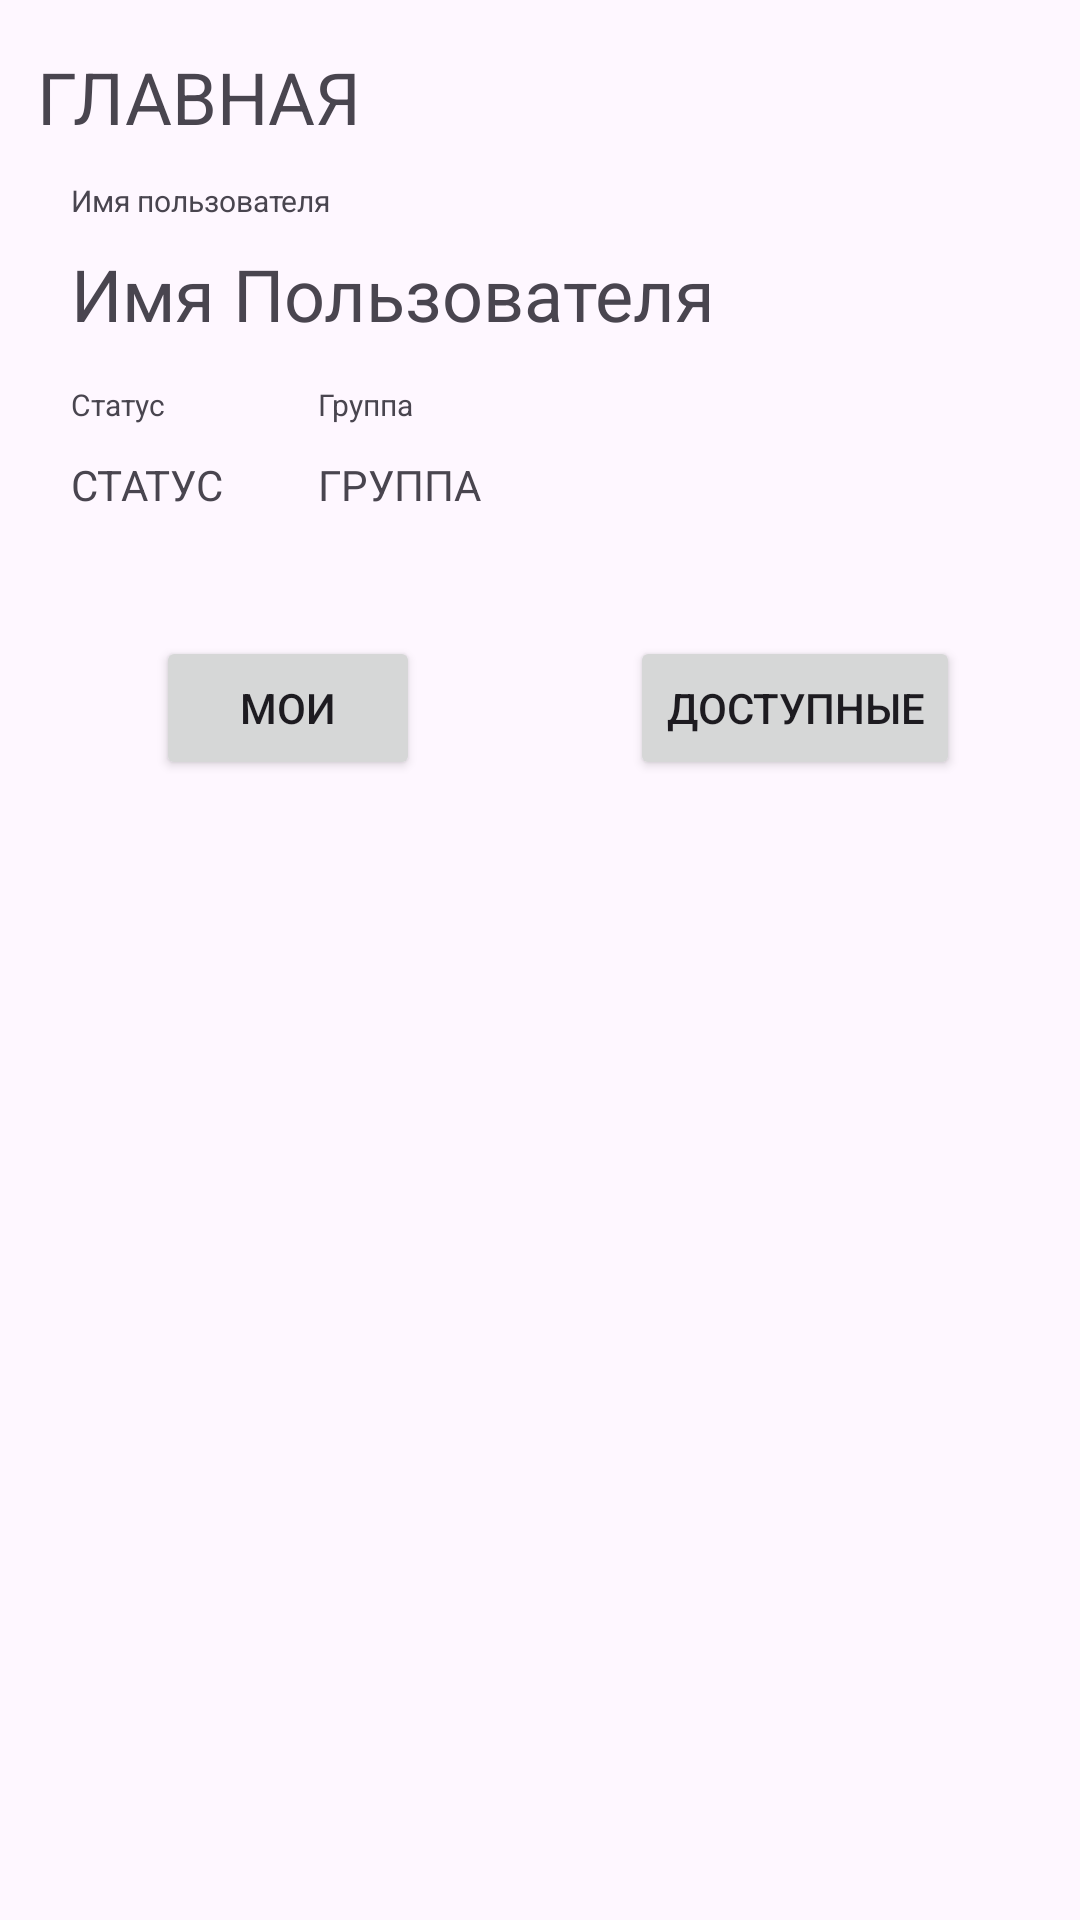

The Android layout XML behind this screen, and the referenced resources:
<!-- AndroidManifest.xml: application theme Theme.MainList -->
<!-- res/layout/activity_main.xml -->
<?xml version="1.0" encoding="utf-8"?>
<androidx.constraintlayout.widget.ConstraintLayout
    xmlns:android="http://schemas.android.com/apk/res/android"
    xmlns:app="http://schemas.android.com/apk/res-auto"
    xmlns:tools="http://schemas.android.com/tools"
    android:layout_width="match_parent"
    android:layout_height="match_parent"
    tools:context=".MainActivity">

    <TextView
        android:id="@+id/textView9"
        android:layout_width="wrap_content"
        android:layout_height="wrap_content"
        android:layout_marginTop="24dp"
        android:text="ГРУППА"
        app:layout_constraintEnd_toEndOf="@+id/textView7"
        app:layout_constraintHorizontal_bias="0.0"
        app:layout_constraintStart_toStartOf="@+id/textView7"
        app:layout_constraintTop_toTopOf="@+id/textView7" />

    <androidx.recyclerview.widget.RecyclerView
        android:id="@+id/recyclerView"
        android:layout_width="0dp"
        android:layout_height="450dp"
        android:layout_marginStart="8dp"
        android:layout_marginTop="8dp"
        android:layout_marginEnd="8dp"
        android:layout_marginBottom="8dp"
        app:layout_constraintBottom_toBottomOf="parent"
        app:layout_constraintEnd_toEndOf="parent"
        app:layout_constraintHorizontal_bias="1.0"
        app:layout_constraintStart_toStartOf="parent"
        app:layout_constraintTop_toTopOf="parent"
        app:layout_constraintVertical_bias="1.0"
        tools:listitem="@layout/recyclerview_item" />

    <TextView
        android:id="@+id/textView3"
        android:layout_width="wrap_content"
        android:layout_height="wrap_content"
        android:layout_marginTop="16dp"
        android:text="ГЛАВНАЯ"
        android:textSize="24sp"
        app:layout_constraintEnd_toEndOf="parent"
        app:layout_constraintHorizontal_bias="0.049"
        app:layout_constraintStart_toStartOf="parent"
        app:layout_constraintTop_toTopOf="parent" />

    <TextView
        android:id="@+id/textView4"
        android:layout_width="wrap_content"
        android:layout_height="wrap_content"
        android:layout_marginTop="60dp"
        android:text="Имя пользователя"
        android:textSize="10sp"
        app:layout_constraintEnd_toEndOf="parent"
        app:layout_constraintHorizontal_bias="0.086"
        app:layout_constraintStart_toStartOf="parent"
        app:layout_constraintTop_toTopOf="parent" />

    <TextView
        android:id="@+id/textView5"
        android:layout_width="wrap_content"
        android:layout_height="32dp"
        android:layout_marginTop="8dp"
        android:text="Имя Пользователя"
        android:textSize="24sp"
        app:layout_constraintEnd_toEndOf="@+id/textView4"
        app:layout_constraintHorizontal_bias="0.0"
        app:layout_constraintStart_toStartOf="@+id/textView4"
        app:layout_constraintTop_toBottomOf="@+id/textView4" />

    <TextView
        android:id="@+id/textView6"
        android:layout_width="wrap_content"
        android:layout_height="wrap_content"
        android:layout_marginTop="128dp"
        android:text="Статус "
        android:textSize="10sp"
        app:layout_constraintEnd_toEndOf="@+id/textView4"
        app:layout_constraintHorizontal_bias="0.0"
        app:layout_constraintStart_toStartOf="@+id/textView4"
        app:layout_constraintTop_toTopOf="parent" />

    <TextView
        android:id="@+id/textView7"
        android:layout_width="wrap_content"
        android:layout_height="wrap_content"
        android:layout_marginTop="128dp"
        android:text="Группа"
        android:textSize="10sp"
        app:layout_constraintEnd_toEndOf="parent"
        app:layout_constraintHorizontal_bias="0.179"
        app:layout_constraintStart_toEndOf="@+id/textView6"
        app:layout_constraintTop_toTopOf="parent" />

    <TextView
        android:id="@+id/textView8"
        android:layout_width="wrap_content"
        android:layout_height="wrap_content"
        android:layout_marginTop="24dp"
        android:text="СТАТУС"
        app:layout_constraintEnd_toEndOf="@+id/textView6"
        app:layout_constraintHorizontal_bias="0.0"
        app:layout_constraintStart_toStartOf="@+id/textView6"
        app:layout_constraintTop_toTopOf="@+id/textView6" />

    <Button
        android:id="@+id/button"
        android:layout_width="wrap_content"
        android:layout_height="wrap_content"
        android:layout_marginTop="212dp"
        android:text="МОИ"
        app:layout_constraintEnd_toEndOf="parent"
        app:layout_constraintHorizontal_bias="0.191"
        app:layout_constraintStart_toStartOf="parent"
        app:layout_constraintTop_toTopOf="parent" />

    <Button
        android:id="@+id/button2"
        android:layout_width="wrap_content"
        android:layout_height="wrap_content"
        android:layout_marginTop="212dp"
        android:text="ДОСТУПНЫЕ"
        app:layout_constraintEnd_toEndOf="parent"
        app:layout_constraintHorizontal_bias="0.84"
        app:layout_constraintStart_toStartOf="parent"
        app:layout_constraintTop_toTopOf="parent" />

</androidx.constraintlayout.widget.ConstraintLayout>
<!-- res/layout/recyclerview_item.xml (included above) -->
<?xml version="1.0" encoding="utf-8"?>
<LinearLayout xmlns:android="http://schemas.android.com/apk/res/android"
    xmlns:app="http://schemas.android.com/apk/res-auto"
    xmlns:tools="http://schemas.android.com/tools"
    android:layout_width="match_parent"
    android:layout_height="80dp"
    android:orientation="vertical">

    <TextView
        android:id="@+id/textViewLarge"
        android:layout_width="wrap_content"
        android:layout_height="wrap_content"
        android:textAppearance="?android:attr/textAppearanceLarge" />

    <TextView
        android:id="@+id/textViewSmall"
        android:layout_width="wrap_content"
        android:layout_height="wrap_content"
        android:textAppearance="?android:attr/textAppearanceSmall" />

</LinearLayout>
<!-- resources referenced by this layout -->
<resources>
  <style name="Theme.MainList" parent="Base.Theme.MainList" />
  <style name="Base.Theme.MainList" parent="Theme.Material3.DayNight.NoActionBar">
          
          
          <item name="colorPrimary">@color/background</item>
          <item name="colorPrimaryDark">@color/background</item>
          <item name="colorAccent">@color/background</item>
  
          
          <item name="android:statusBarColor">@color/background</item>
          <item name="android:windowLightStatusBar">true</item>
      </style>
  <color name="background">#20232A</color>
</resources>
